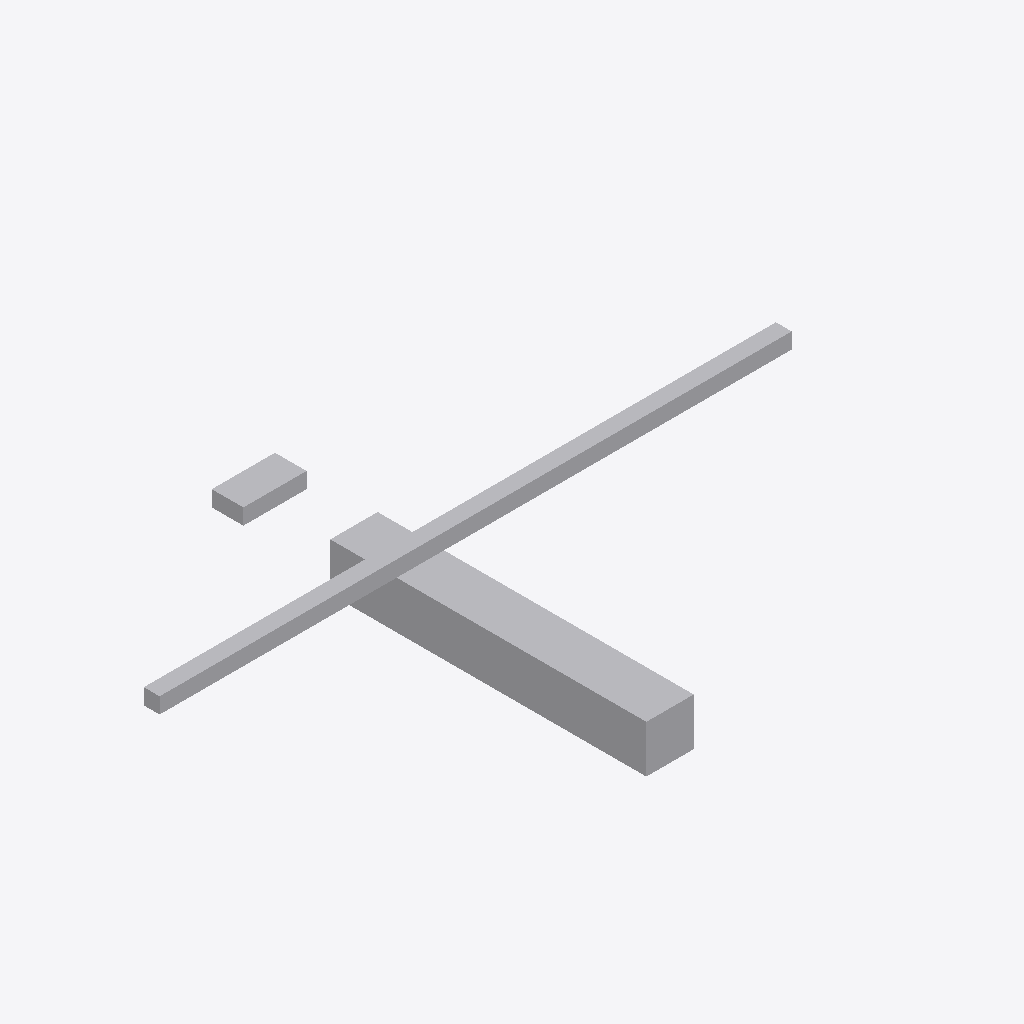
Isometric view of an IFC building model (IFC-SPF (STEP), schema IFC4, length unit metre), seen from the south-west, elements coloured by IFC class: 3 other elements (light grey).
Extent 4.0 m × 2.0 m × 1.8 m (x, y, z). Storeys (1): Zemin Kat at 0.00 m. Elements (3): 1 IfcCableCarrierSegment, 1 IfcDuctSegment, 1 IfcPipeSegment.

HEADER;
FILE_DESCRIPTION(('ViewDefinition [ReferenceView]'),'2;1');
FILE_NAME('coord-mep.ifc','2026-10-10T10:00:00',('7Dimensions'),('7Dimensions'),'','7d-cde test fixture','');
FILE_SCHEMA(('IFC4'));
ENDSEC;
DATA;
#30=IFCPROJECT('0YvctVUKr0kugbFTf53O9B',#5,'Koordinasyon Projesi',$,$,$,$,(#14),#24);
#41=IFCSITE('2g8CxpnGT3qhwr_2jLPk4B',#5,'Saha',$,$,#40,$,$,.ELEMENT.,$,$,$,$,$);
#43=IFCBUILDING('1Kyqr2Tj56YRCMzDQCYyDB',#5,'Bina',$,$,#42,$,$,.ELEMENT.,$,$,$);
#45=IFCBUILDINGSTOREY('3Dlb1fXBP2a8eZBwP_VPHB',#5,'Zemin Kat',$,$,#44,$,$,.ELEMENT.,0.0);
#207=IFCDUCTSEGMENT('2DuctAaaaaaaaaaaaaaaB1',#5,'Kanal-01',$,$,#206,#203,$,.RIGIDSEGMENT.);
#217=IFCPIPESEGMENT('2PipeAaaaaaaaaaaaaaaB2',#5,'Boru-01',$,$,#216,#213,$,.RIGIDSEGMENT.);
#227=IFCCABLECARRIERSEGMENT('2TrayAaaaaaaaaaaaaaaB3',#5,'Tava-01',$,$,#226,#223,$,.CABLETRAYSEGMENT.);
ENDSEC;
